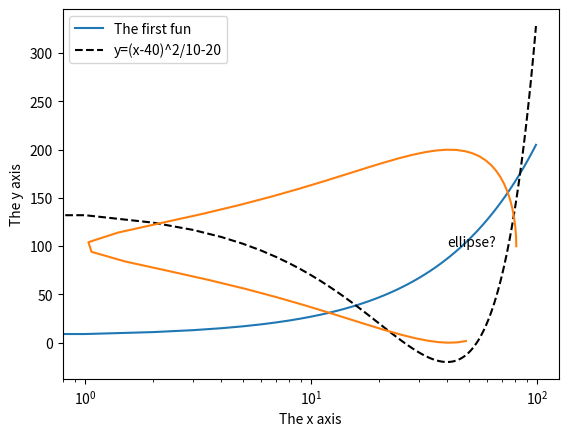

The matplotlib source for this figure:
# pythonDemo.py - Some tricky examples
# AIFCA Python3 code Version 0.8.2 Documentation at http://aipython.org

# Artificial Intelligence: Foundations of Computational Agents
# http://artint.info
# [redacted]
# This work is licensed under a Creative Commons
# Attribution-NonCommercial-ShareAlike 4.0 International License.
# See: http://creativecommons.org/licenses/by-nc-sa/4.0/deed.en

fun_list1 = []
for i in range(5):
    def fun1(e):
        return e+i
    fun_list1.append(fun1)

fun_list2 = []
for i in range(5):
    def fun2(e,iv=i):
        return e+iv
    fun_list2.append(fun2)

fun_list3 = [lambda e: e+i for i in range(5)]

fun_list4 = [lambda e,iv=i: e+iv for i in range(5)]

i=56

# in Shell do
## ipython -i pythonDemo.py
# Try these (copy text after the comment symbol and paste in the Python prompt):
print([f(10) for f in fun_list1])
print([f(10) for f in fun_list2])
print([f(10) for f in fun_list3])
print([f(10) for f in fun_list4])

def myrange(start, stop, step=1):
    """enumerates the values from start in steps of size step that are
    less than stop.
    """
    assert step>0, "only positive steps implemented in myrange"
    i = start
    while i<stop:
        yield i
        i += step

print("myrange(2,30,3):",list(myrange(2,30,3)))

def ga(n):
    """generates square of even nonnegative integers less than n"""
    for e in range(n):
        if e%2==0:
            yield e*e
a = ga(20)

def myenumerate(enum):
    for i in range(len(enum)):
        yield i,enum[i]

import matplotlib.pyplot as plt

def myplot(min,max,step,fun1,fun2):
    plt.ion()  # make it interactive
    plt.xlabel("The x axis")
    plt.ylabel("The y axis")
    plt.xscale('linear')  # Makes a 'log' or 'linear' scale
    xvalues = range(min,max,step)
    plt.plot(xvalues,[fun1(x) for x in xvalues],
                label="The first fun")
    plt.plot(xvalues,[fun2(x) for x in xvalues], linestyle='--',color='k',
                label=fun2.__doc__)  # use the doc string of the function
    plt.legend(loc="upper right")    # display the legend

def slin(x):
    """y=2x+7"""
    return 2*x+7
def sqfun(x):
    """y=(x-40)^2/10-20"""
    return (x-40)**2/10-20

# Try the following:
# from pythonDemo import myplot, slin, sqfun
import matplotlib.pyplot as plt
myplot(0,100,1,slin,sqfun)
plt.legend(loc="best")
import math
plt.plot([41+40*math.cos(th/10) for th in range(50)],
         [100+100*math.sin(th/10) for th in range(50)])
plt.text(40,100,"ellipse?")
plt.xscale('log')

